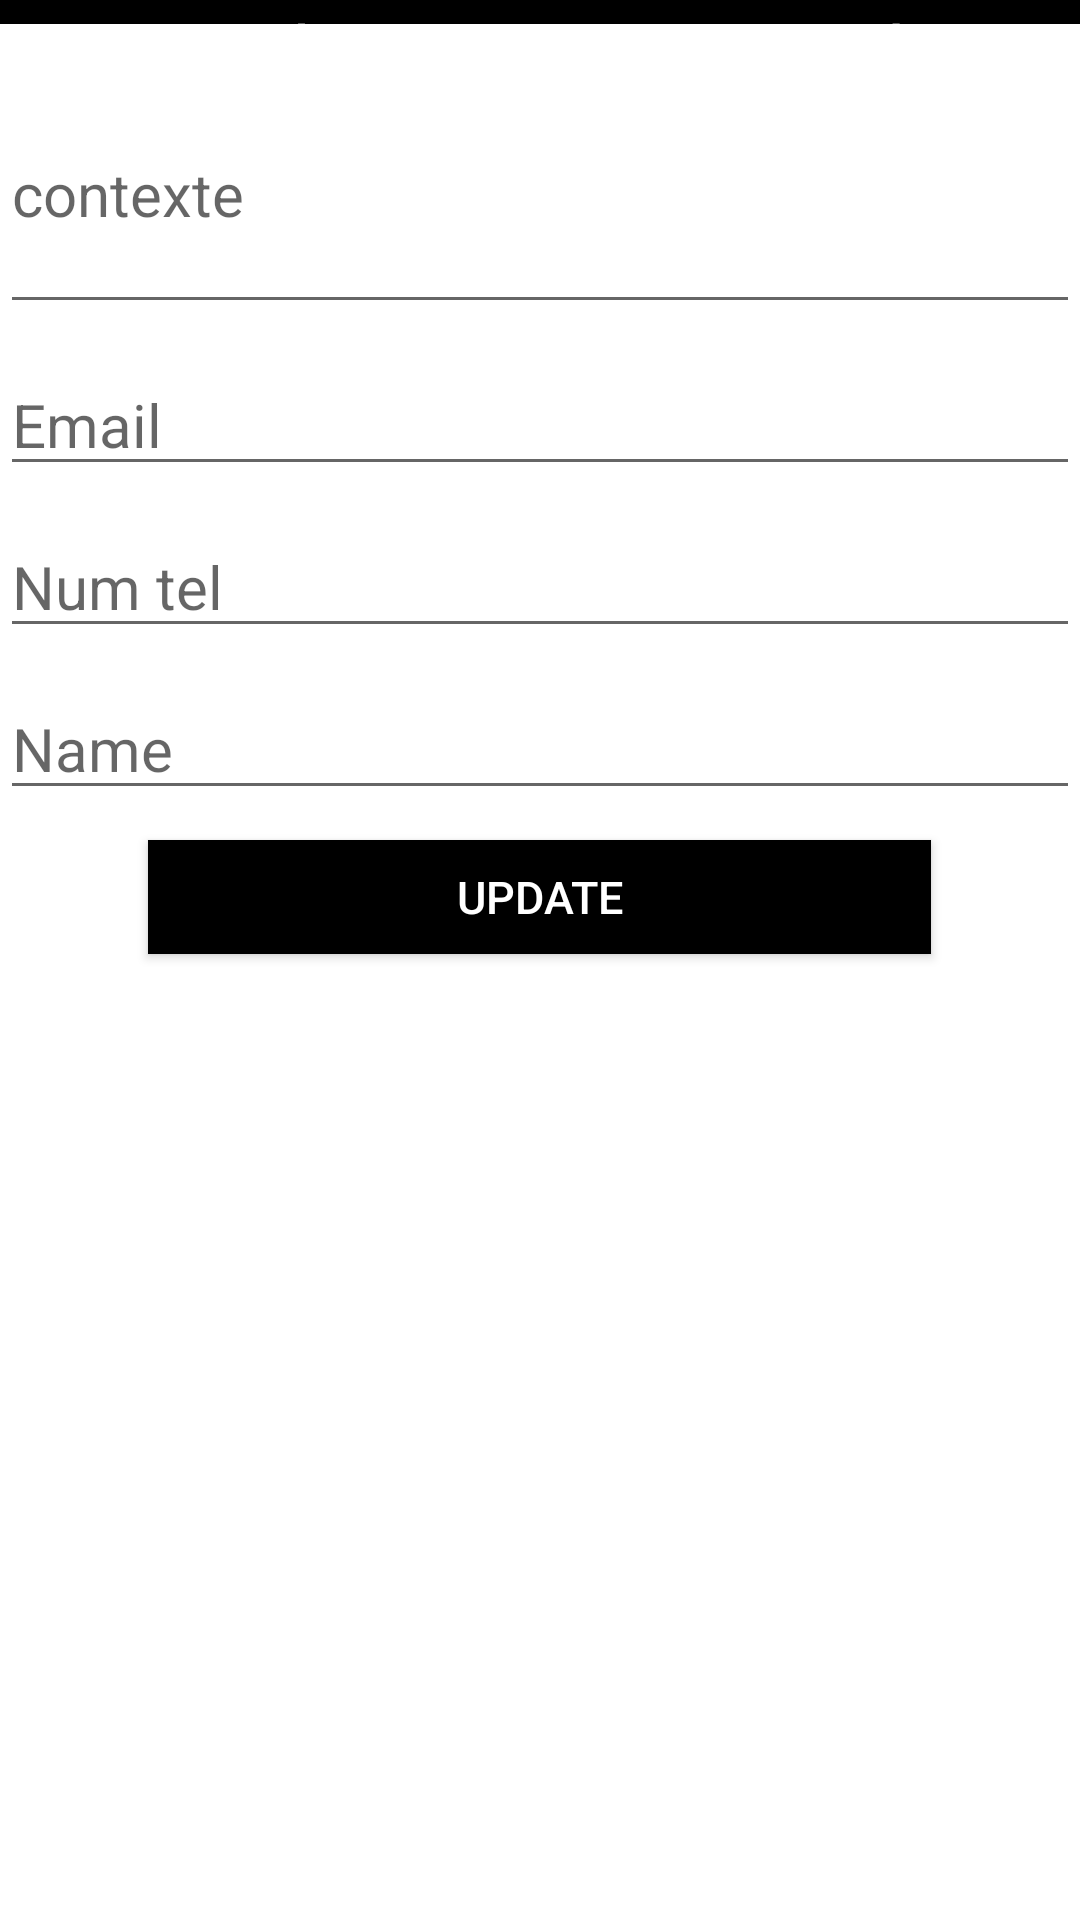

Produce the Android XML layout that renders to this screen, including the resource entries it uses.
<!-- AndroidManifest.xml: application theme Theme.InternatEnsias -->
<!-- res/layout/dialogcontentprofil.xml -->
<?xml version="1.0" encoding="utf-8"?>
<LinearLayout
    xmlns:android="http://schemas.android.com/apk/res/android"
    android:layout_width="match_parent"
    android:layout_height="match_parent"
    android:orientation="vertical"
    >

    <TextView
        android:layout_width="match_parent"
        android:layout_height="8dp"
        android:background="@color/black"
        android:gravity="center"
        android:text="Update Content Panel"
        android:textColor="#fff"
        android:textSize="25sp" />

    <EditText
        android:id="@+id/contenturl"
        android:layout_width="match_parent"
        android:layout_height="90dp"
        android:layout_marginTop="10dp"
        android:hint="contexte"
        android:textSize="20sp" />


    <EditText
        android:layout_width="match_parent"
        android:layout_height="wrap_content"
        android:hint="Email"
        android:id="@+id/uemail"
        android:layout_marginTop="10dp"
        android:textSize="20sp"/>



    <EditText
        android:layout_width="match_parent"
        android:layout_height="wrap_content"
        android:hint="Num tel"
        android:id="@+id/uNumTel"
        android:layout_marginTop="10dp"
        android:textSize="20sp"/>

    <EditText
        android:id="@+id/unom"
        android:layout_width="match_parent"
        android:layout_height="wrap_content"
        android:layout_marginTop="10dp"
        android:hint="Name"
        android:textSize="20sp" />

    <Button
        android:id="@+id/usubmit"
        android:layout_width="261dp"
        android:layout_height="38dp"
        android:layout_gravity="center"
        android:layout_marginTop="10dp"
        android:layout_marginBottom="10dp"
        android:background="@color/black"
        android:text="Update"
        android:textColor="#fff"
        android:textSize="15sp" />

</LinearLayout>
<!-- resources referenced by this layout -->
<resources>
  <style name="Theme.InternatEnsias" parent="Theme.MaterialComponents.DayNight.DarkActionBar">
          
          <item name="colorPrimary">@color/purple_500</item>
          <item name="colorPrimaryVariant">@color/purple_700</item>
          <item name="colorOnPrimary">@color/white</item>
          
          <item name="colorSecondary">@color/teal_200</item>
          <item name="colorSecondaryVariant">@color/teal_700</item>
          <item name="colorOnSecondary">@color/black</item>
          
          <item name="android:statusBarColor" tools:targetApi="l">?attr/colorPrimaryVariant</item>
          
      </style>
  <!-- not gathered from this repository: default colours our renderer supplied (Android Studio template values) -->
  <color name="purple_500">#FF6200EE</color>
  <color name="purple_700">#FF3700B3</color>
  <color name="teal_200">#FF03DAC5</color>
  <color name="teal_700">#FF018786</color>
  <color name="black">#FF000000</color>
  <color name="white">#FFFFFFFF</color>
</resources>
